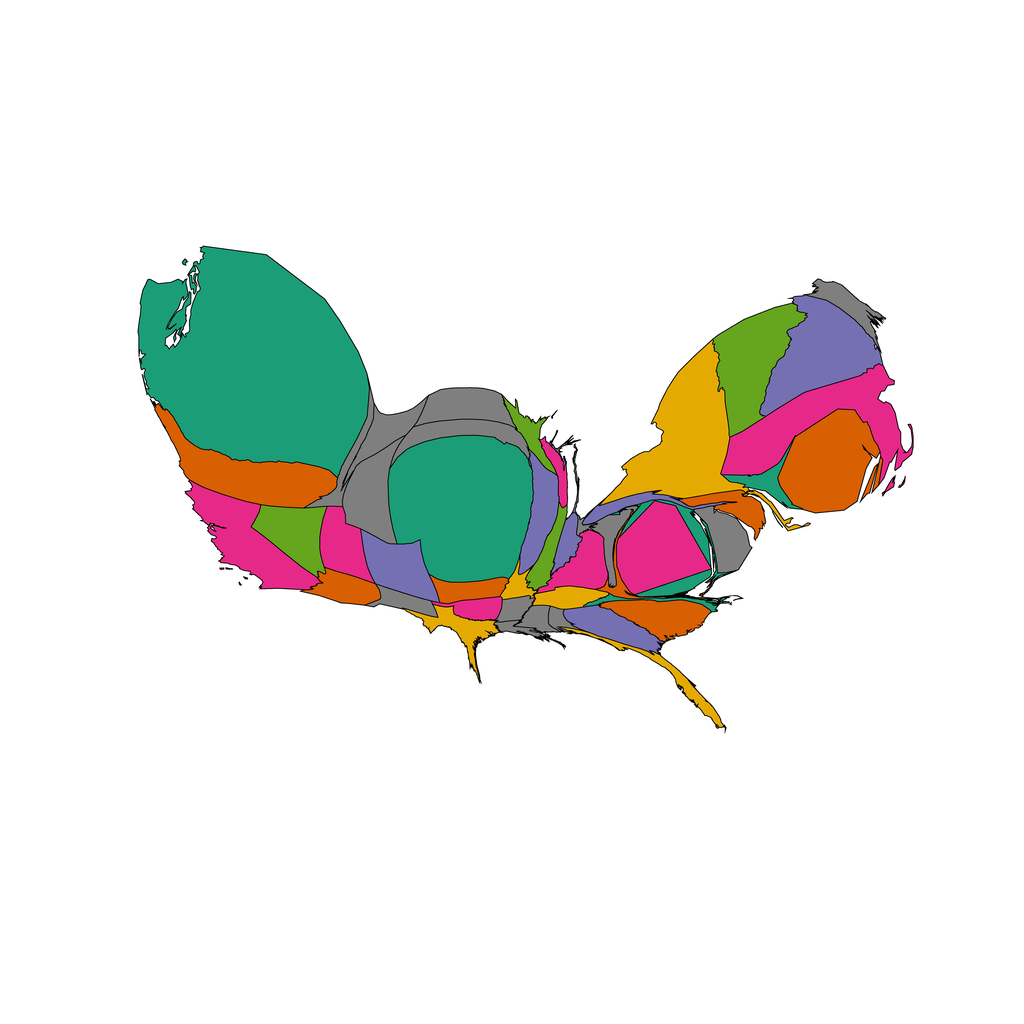

The table this chart was drawn from, first rows:
1, 0.20454293959703812, Alabama, 0.5, 0.5, 0.5
2, 0.8422, Arizona, 0.8477, 0.3711, 0.007812
3, 0.3311, Arkansas, 0.5, 0.5, 0.5
4, 2.841, California, 0.9023, 0.1602, 0.5391
5, 1.583, Colorado, 0.457, 0.4375, 0.6992
6, 0.5573, Connecticut, 0.1055, 0.6172, 0.4648
7, 1.03, Delaware, 0.5, 0.5, 0.5
8, 2.842, District of Columbia, 0.9023, 0.1602, 0.5391
9, 0.6569, Florida, 0.8984, 0.668, 0.007812
10, 1.138, Georgia, 0.457, 0.4375, 0.6992
11, 0.5702, Idaho, 0.5, 0.5, 0.5
12, 0.6266, Illinois, 0.3984, 0.6484, 0.1172
13, 0.4478, Indiana, 0.457, 0.4375, 0.6992
14, 1.266, Iowa, 0.457, 0.4375, 0.6992
15, 0.6853, Kansas, 0.8477, 0.3711, 0.007812
16, 1.118, Kentucky, 0.9023, 0.1602, 0.5391
17, 0.2136, Louisiana, 0.5, 0.5, 0.5
18, 0.7454, Maine, 0.5, 0.5, 0.5
19, 0.9869, Maryland, 0.1055, 0.6172, 0.4648
20, 4.205, Massachusetts, 0.9023, 0.1602, 0.5391
21, 0.1001, Michigan, 0.5, 0.5, 0.5
22, 0.533, Minnesota, 0.3984, 0.6484, 0.1172
23, 0.3353, Mississippi, 0.5, 0.5, 0.5
24, 0.326, Missouri, 0.8984, 0.668, 0.007812
25, 0.9413, Montana, 0.5, 0.5, 0.5
26, 8.797, Nebraska, 0.1055, 0.6172, 0.4648
27, 1.636, Nevada, 0.3984, 0.6484, 0.1172
28, 3.702, New Hampshire, 0.457, 0.4375, 0.6992
29, 0.7749, New Jersey, 0.8477, 0.3711, 0.007812
30, 0.4783, New Mexico, 0.5, 0.5, 0.5
31, 5.387, New York, 0.8984, 0.668, 0.007812
32, 0.2887, North Carolina, 0.1055, 0.6172, 0.4648
33, 1.324, North Dakota, 0.5, 0.5, 0.5
34, 0.08551, Ohio, 0.5, 0.5, 0.5
35, 0.5075, Oklahoma, 0.9023, 0.1602, 0.5391
36, 3.334, Oregon, 0.8477, 0.3711, 0.007812
37, 0.5459, Pennsylvania, 0.457, 0.4375, 0.6992
38, 3.768, Rhode Island, 0.8477, 0.3711, 0.007812
39, 1.376, South Carolina, 0.8477, 0.3711, 0.007812
40, 1.139, South Dakota, 0.5, 0.5, 0.5
41, 0.5897, Tennessee, 0.8984, 0.668, 0.007812
42, 0.8361, Texas, 0.8984, 0.668, 0.007812
43, 1.266, Utah, 0.9023, 0.1602, 0.5391
44, 3.205, Vermont, 0.3984, 0.6484, 0.1172
45, 0.3519, Virginia, 0.8477, 0.3711, 0.007812
46, 18.86, Washington, 0.1055, 0.6172, 0.4648
47, 0.5546, West Virginia, 0.5, 0.5, 0.5
48, 0.3438, Wisconsin, 0.9023, 0.1602, 0.5391
49, 1.743, Wyoming, 0.5, 0.5, 0.5
